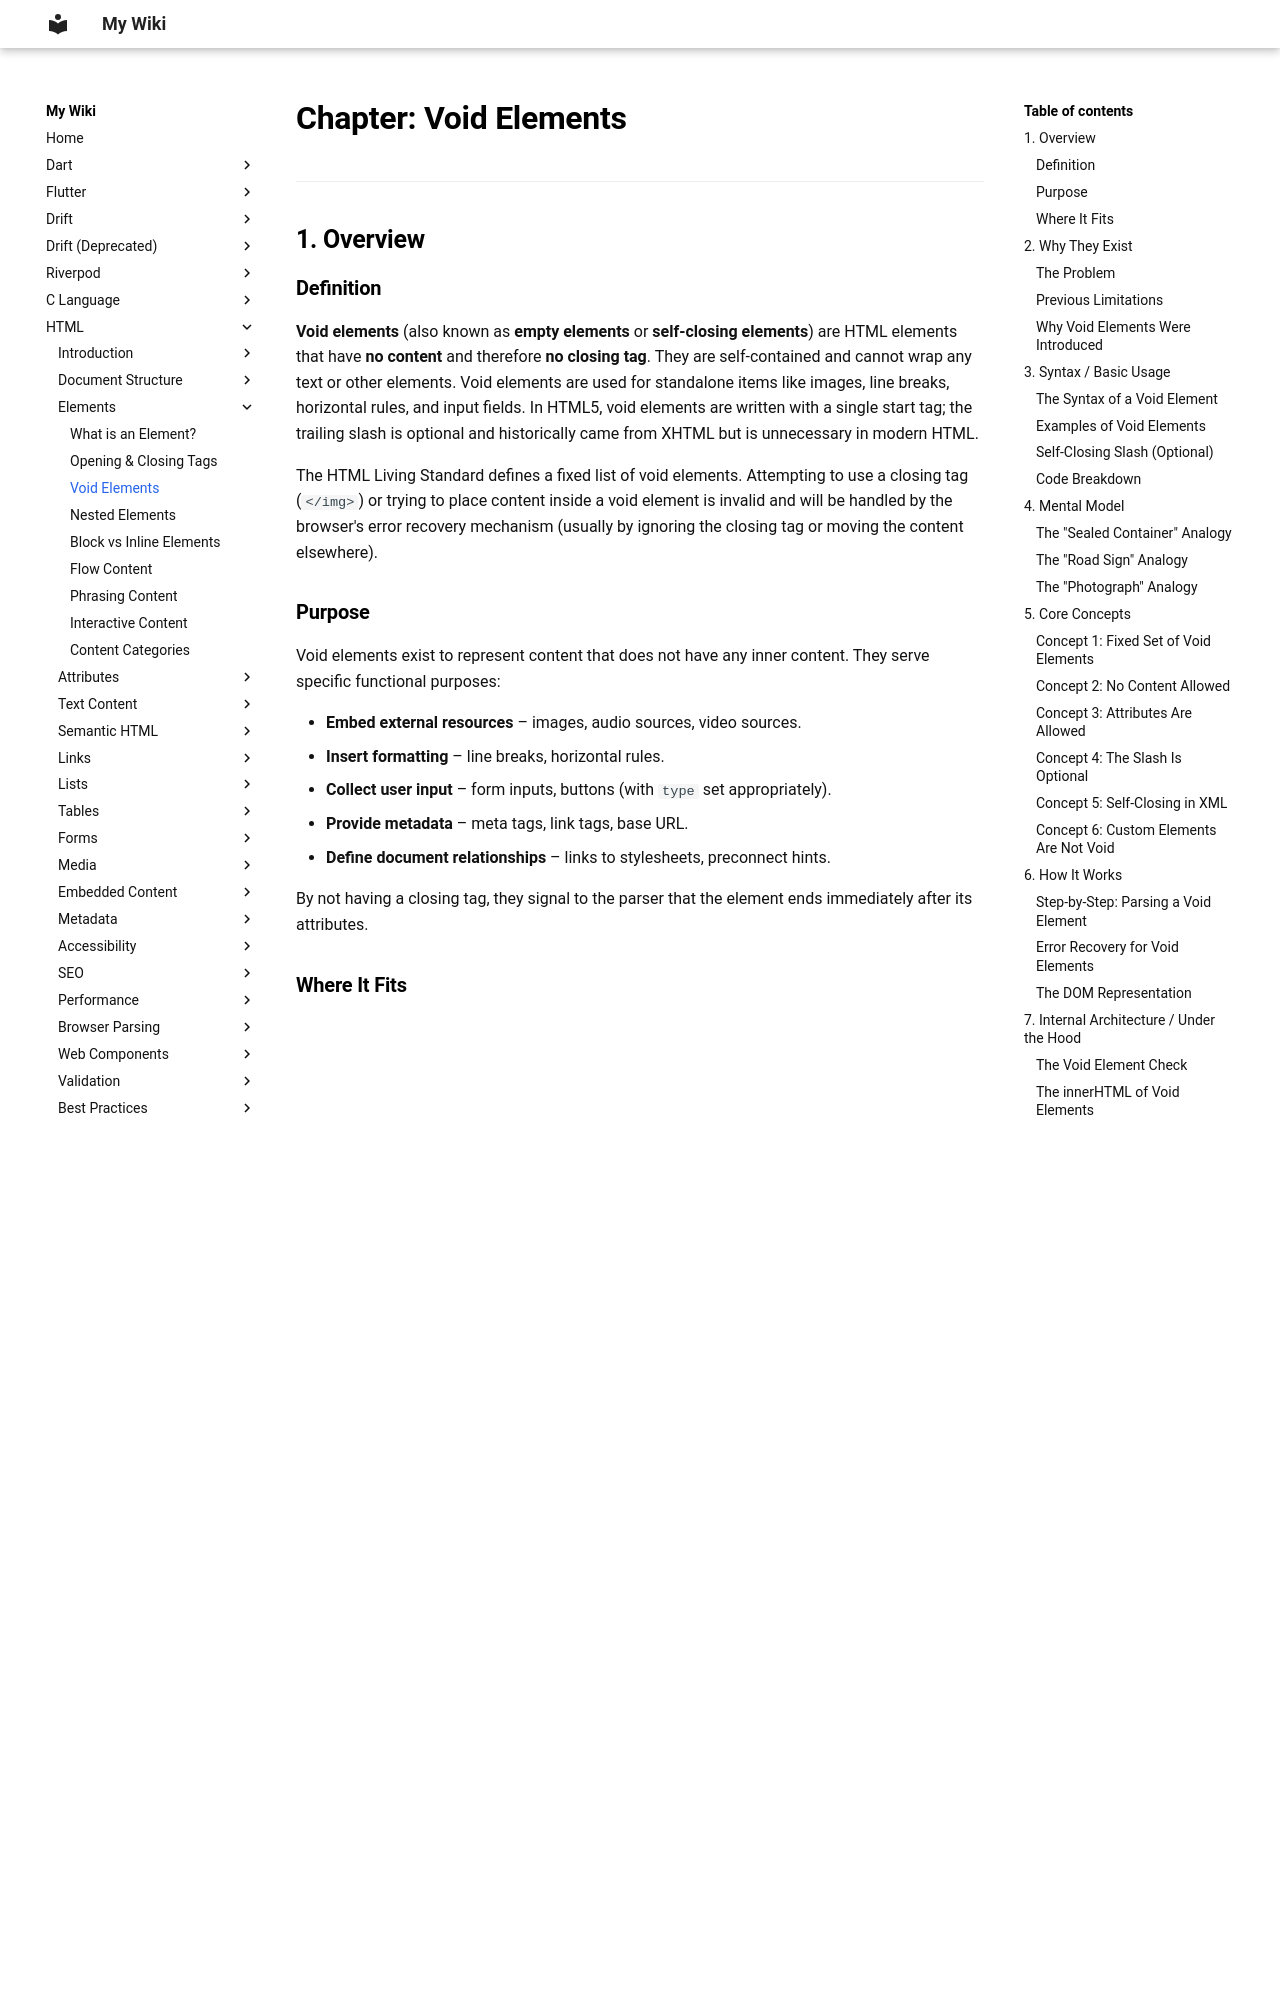

repository: aromalsibu/my-dev-wiki · page: html/03_elements/03_void_elements/index.html · generator: mkdocs

# Chapter: Void Elements

---

## 1. Overview

### Definition

**Void elements** (also known as **empty elements** or **self‑closing elements**) are HTML elements that have **no content** and therefore **no closing tag**. They are self‑contained and cannot wrap any text or other elements. Void elements are used for standalone items like images, line breaks, horizontal rules, and input fields. In HTML5, void elements are written with a single start tag; the trailing slash is optional and historically came from XHTML but is unnecessary in modern HTML.

The HTML Living Standard defines a fixed list of void elements. Attempting to use a closing tag (`</img>`) or trying to place content inside a void element is invalid and will be handled by the browser's error recovery mechanism (usually by ignoring the closing tag or moving the content elsewhere).

### Purpose

Void elements exist to represent content that does not have any inner content. They serve specific functional purposes:

- **Embed external resources** – images, audio sources, video sources.
- **Insert formatting** – line breaks, horizontal rules.
- **Collect user input** – form inputs, buttons (with `type` set appropriately).
- **Provide metadata** – meta tags, link tags, base URL.
- **Define document relationships** – links to stylesheets, preconnect hints.

By not having a closing tag, they signal to the parser that the element ends immediately after its attributes.

### Where It Fits

Void elements are part of the HTML element vocabulary. They appear in the document like any other element but are restricted to the void category. They are often used in the `<head>` (for metadata) and in the `<body>` (for media and formatting).

---

## 2. Why They Exist

### The Problem

In the early days of HTML, all elements had closing tags. However, some elements naturally have no content – an image tag doesn't wrap text; it just references an image file. Forcing an empty element to have a closing tag (like `<img></img>`) is redundant and adds unnecessary clutter. It also creates confusion: what would content inside an image tag mean?

### Previous Limitations

- **Redundant syntax** – writing `<img></img>` is extra keystrokes with no benefit.
- **Semantic confusion** – it doesn't make sense for an image element to have child content.
- **Parsing overhead** – the parser has to handle an empty closing tag for no reason.
